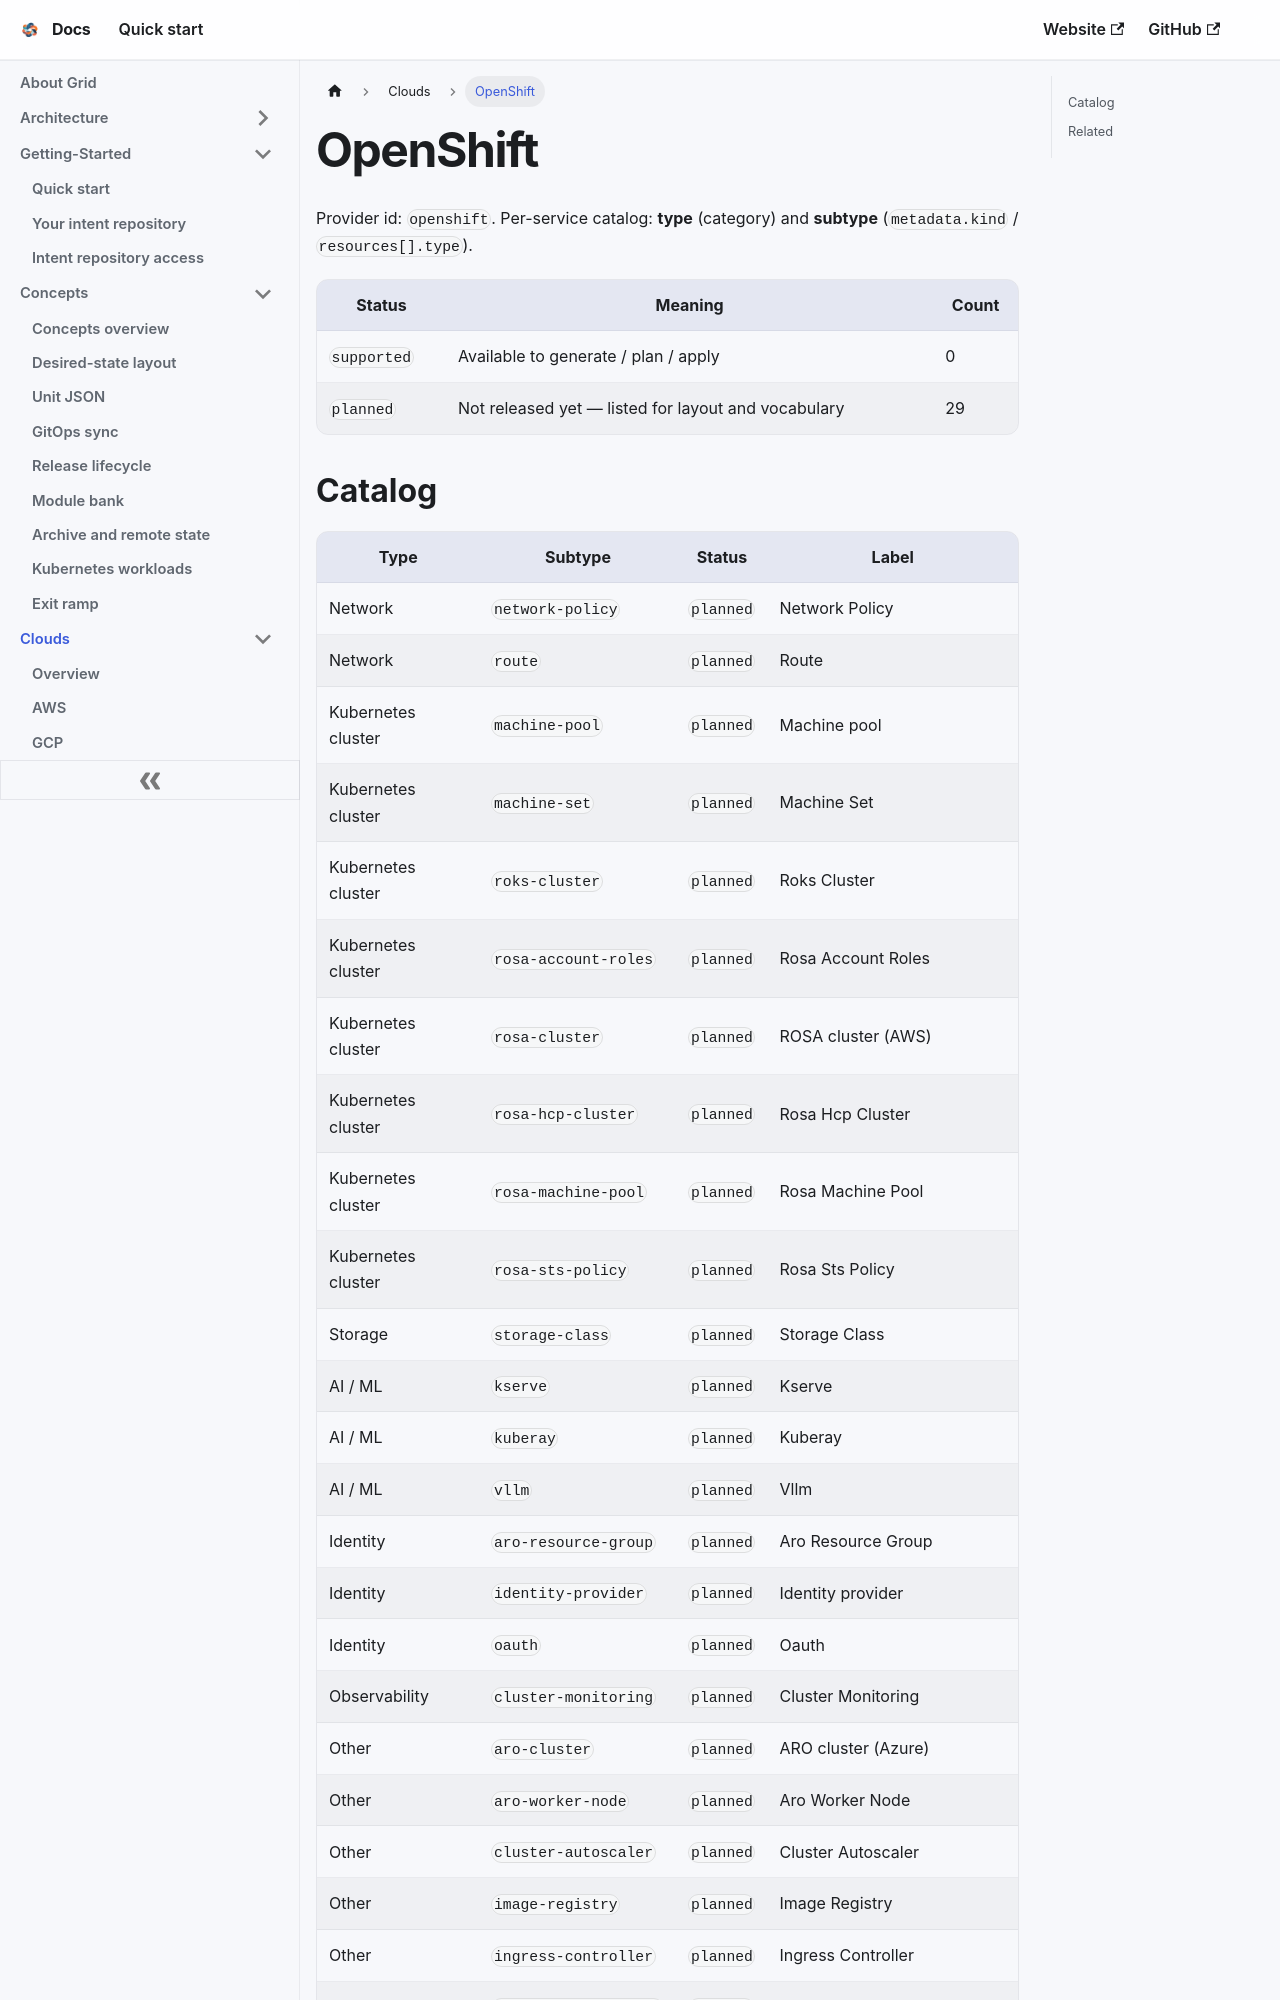

repository: gridplatform/doc · page: Clouds/OpenShift.html · generator: docusaurus

---
title: OpenShift
---

# OpenShift

Provider id: `openshift`. Per-service catalog: **type** (category) and **subtype** (`metadata.kind` / `resources[].type`).

| Status | Meaning | Count |
|--------|---------|-------|
| `supported` | Available to generate / plan / apply | 0 |
| `planned` | Not released yet — listed for layout and vocabulary | 29 |
